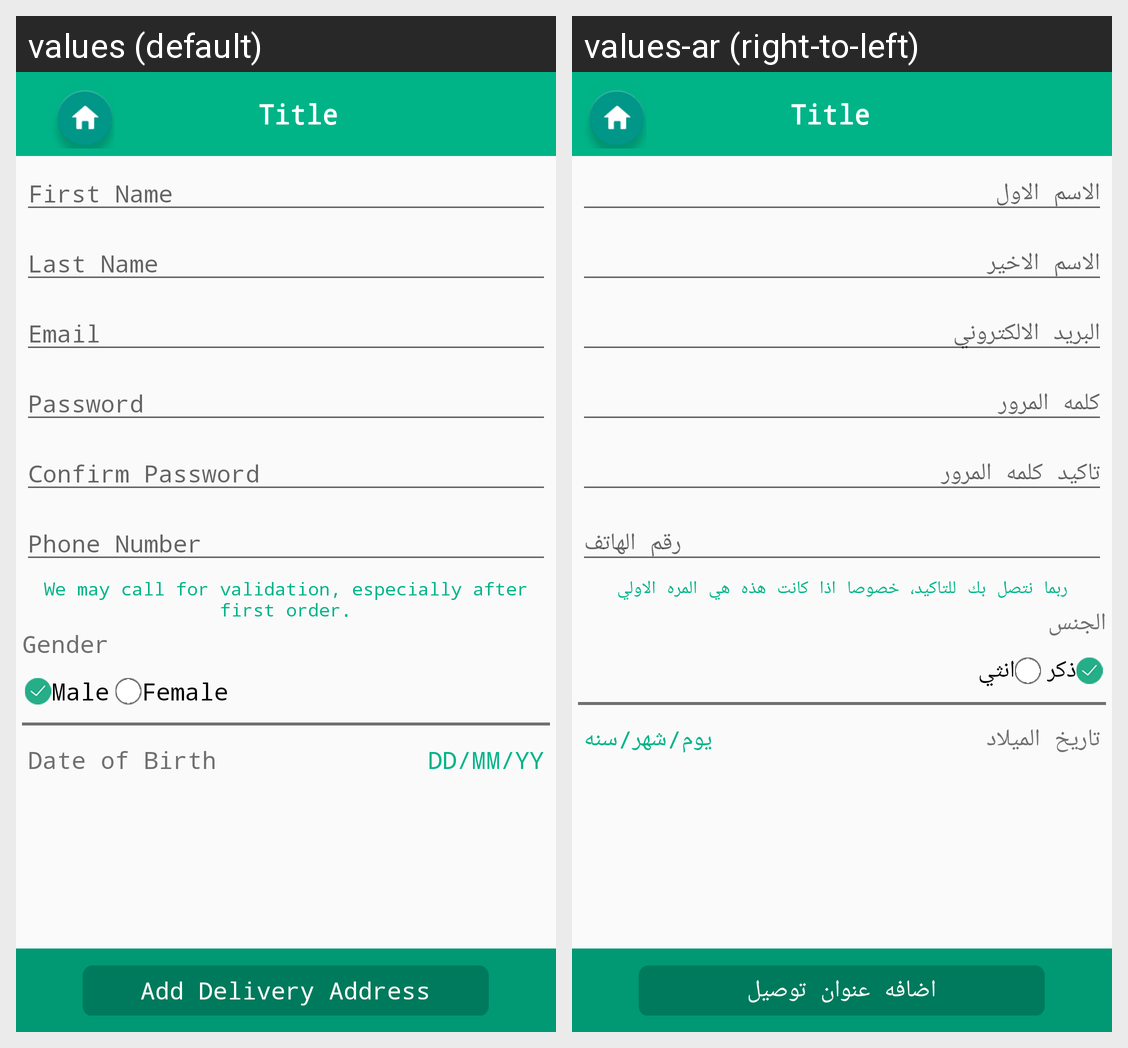

Locale-by-locale string values for the Android screen shown in this grid:
Android screen res/layout/activity_sign_up.xml rendered under 2 locales, left to right: values (default), values-ar (right-to-left). Device: Nexus 5 (rendered at 1080×1920; each locale shown at half size, 540×960, under a caption strip naming it); theme AppThemeNoActionBar.
Strings drawn on this screen, with the default value and each locale's value (text and hints the layout hard-codes, and strings that could not be matched under every locale, appear in the picture but are not listed):

first_name
  values: First Name
  values-ar: الاسم الاول

last_name
  values: Last Name
  values-ar: الاسم الاخير

email
  values: Email
  values-ar: البريد الالكتروني

password
  values: Password
  values-ar: كلمه المرور

confirm_password
  values: Confirm Password
  values-ar: تاكيد كلمه المرور

phone_number
  values: Phone Number
  values-ar: رقم الهاتف

we_may_call_for_validation_especially_after_first_order
  values: We may call for validation, especially after first order.
  values-ar: ربما نتصل بك للتاكيد، خصوصا اذا كانت هذه هي المره الاولي

gender
  values: Gender
  values-ar: الجنس

male
  values: Male
  values-ar: ذكر

female
  values: Female
  values-ar: انثي

date_of_birth
  values: Date of Birth
  values-ar: تاريخ الميلاد

dd_mm_yy
  values: DD/MM/YY
  values-ar: يوم/شهر/سنه

add_delivery_address
  values: Add Delivery Address
  values-ar: اضافه عنوان توصيل
